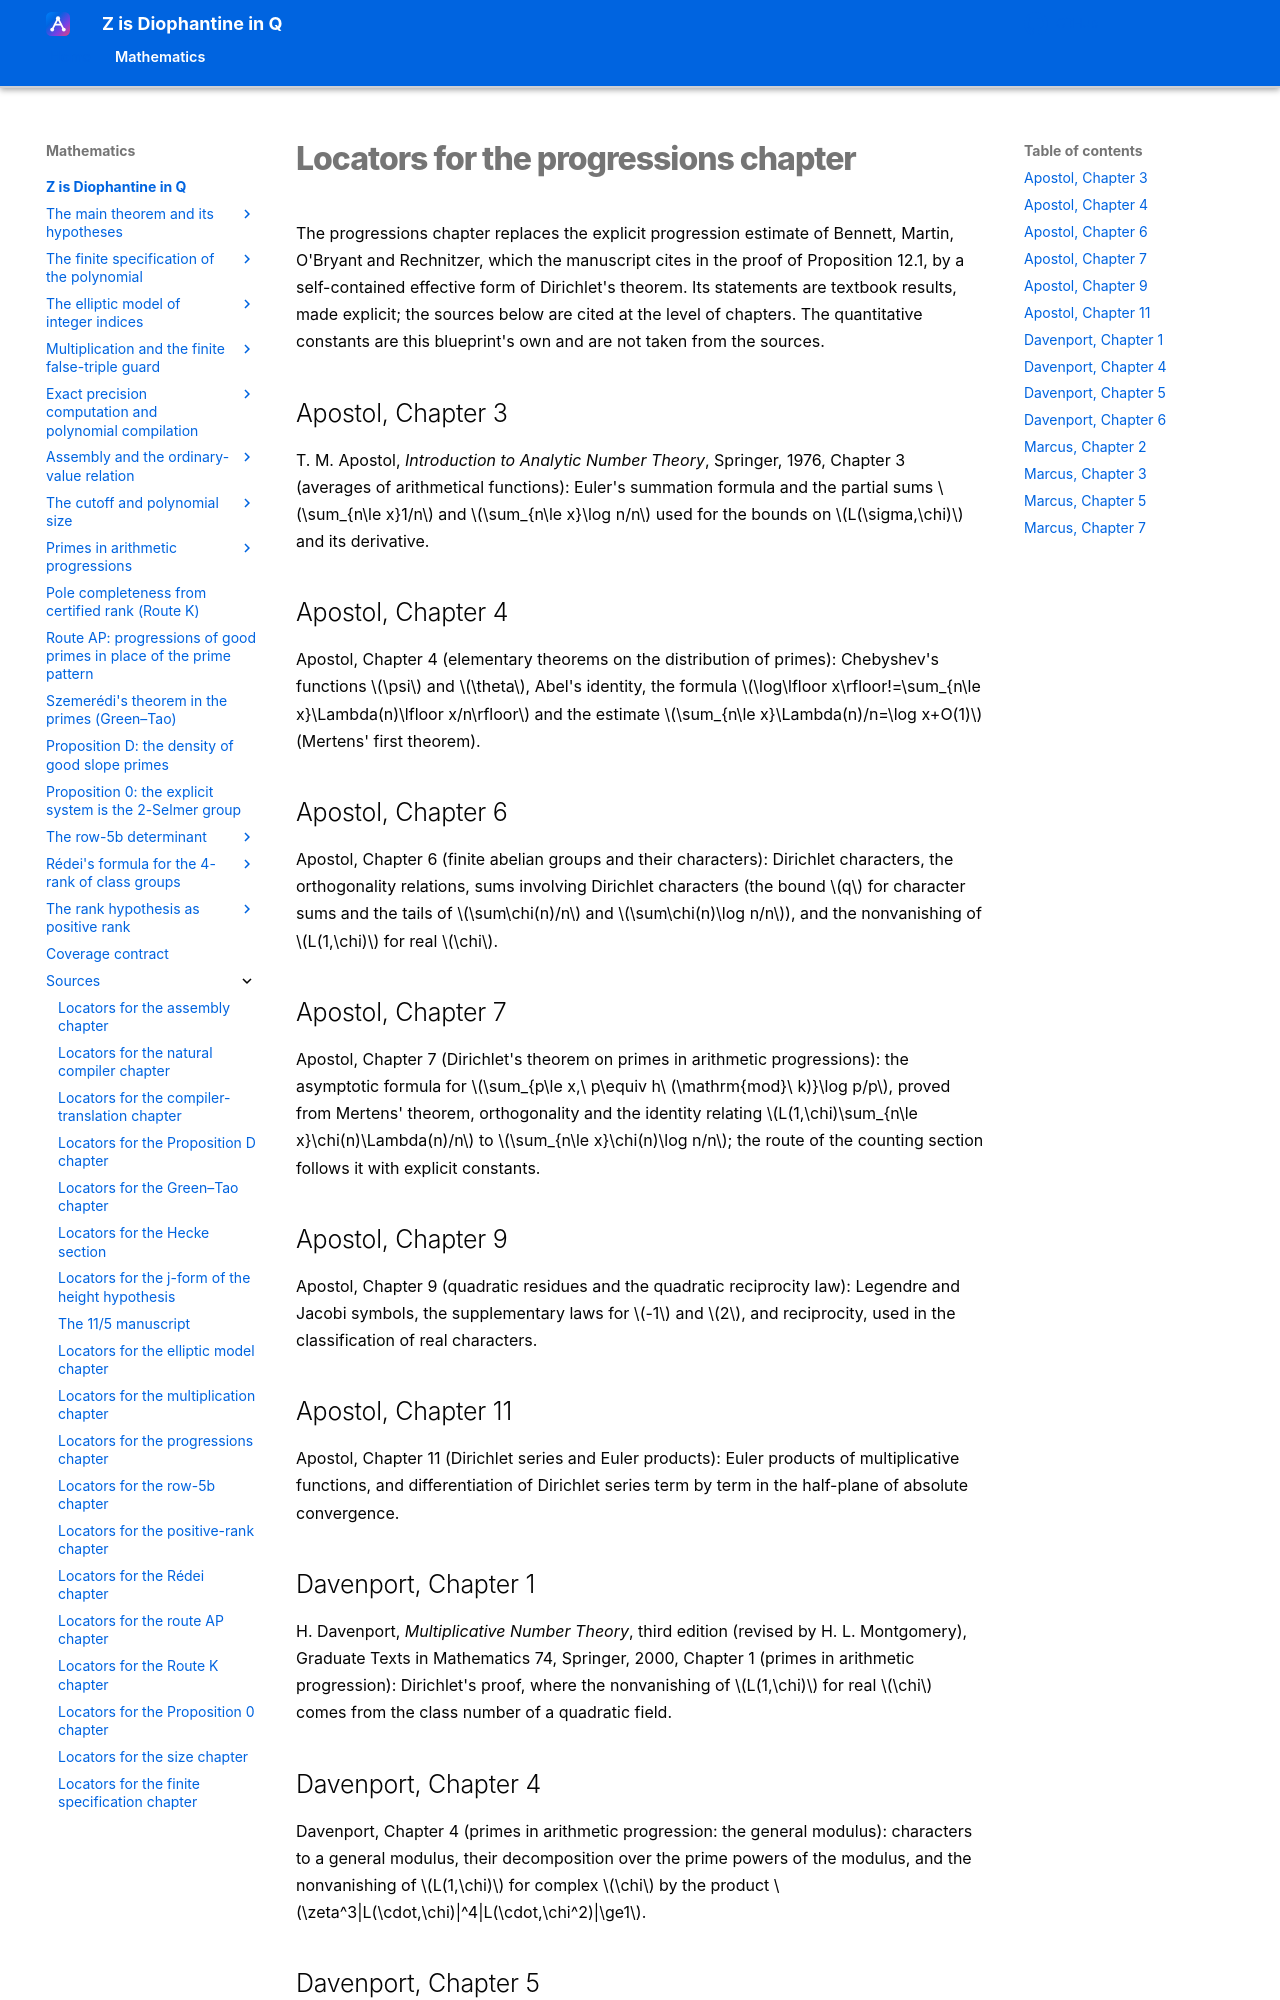

repository: Deicyde/diophantine-z-q · page: sources/progressions-locators.html · generator: mkdocs

# Locators for the progressions chapter

The progressions chapter replaces the explicit progression estimate of Bennett, Martin,
O'Bryant and Rechnitzer, which the manuscript cites in the proof of Proposition 12.1, by a
self-contained effective form of Dirichlet's theorem. Its statements are textbook results,
made explicit; the sources below are cited at the level of chapters. The quantitative
constants are this blueprint's own and are not taken from the sources.

## Apostol, Chapter 3

T. M. Apostol, *Introduction to Analytic Number Theory*, Springer, 1976, Chapter 3
(averages of arithmetical functions): Euler's summation formula and the partial sums
$\sum_{n\le x}1/n$ and $\sum_{n\le x}\log n/n$ used for the bounds on $L(\sigma,\chi)$ and
its derivative.

## Apostol, Chapter 4

Apostol, Chapter 4 (elementary theorems on the distribution of primes): Chebyshev's
functions $\psi$ and $\theta$, Abel's identity, the formula
$\log\lfloor x\rfloor!=\sum_{n\le x}\Lambda(n)\lfloor x/n\rfloor$ and the estimate
$\sum_{n\le x}\Lambda(n)/n=\log x+O(1)$ (Mertens' first theorem).

## Apostol, Chapter 6

Apostol, Chapter 6 (finite abelian groups and their characters): Dirichlet characters,
the orthogonality relations, sums involving Dirichlet characters (the bound $q$ for
character sums and the tails of $\sum\chi(n)/n$ and $\sum\chi(n)\log n/n$), and the
nonvanishing of $L(1,\chi)$ for real $\chi$.

## Apostol, Chapter 7

Apostol, Chapter 7 (Dirichlet's theorem on primes in arithmetic progressions): the
asymptotic formula for $\sum_{p\le x,\ p\equiv h\ (\mathrm{mod}\ k)}\log p/p$, proved from
Mertens' theorem, orthogonality and the identity relating
$L(1,\chi)\sum_{n\le x}\chi(n)\Lambda(n)/n$ to $\sum_{n\le x}\chi(n)\log n/n$; the route of
the counting section follows it with explicit constants.

## Apostol, Chapter 9

Apostol, Chapter 9 (quadratic residues and the quadratic reciprocity law): Legendre and
Jacobi symbols, the supplementary laws for $-1$ and $2$, and reciprocity, used in the
classification of real characters.

## Apostol, Chapter 11

Apostol, Chapter 11 (Dirichlet series and Euler products): Euler products of
multiplicative functions, and differentiation of Dirichlet series term by term in the
half-plane of absolute convergence.
